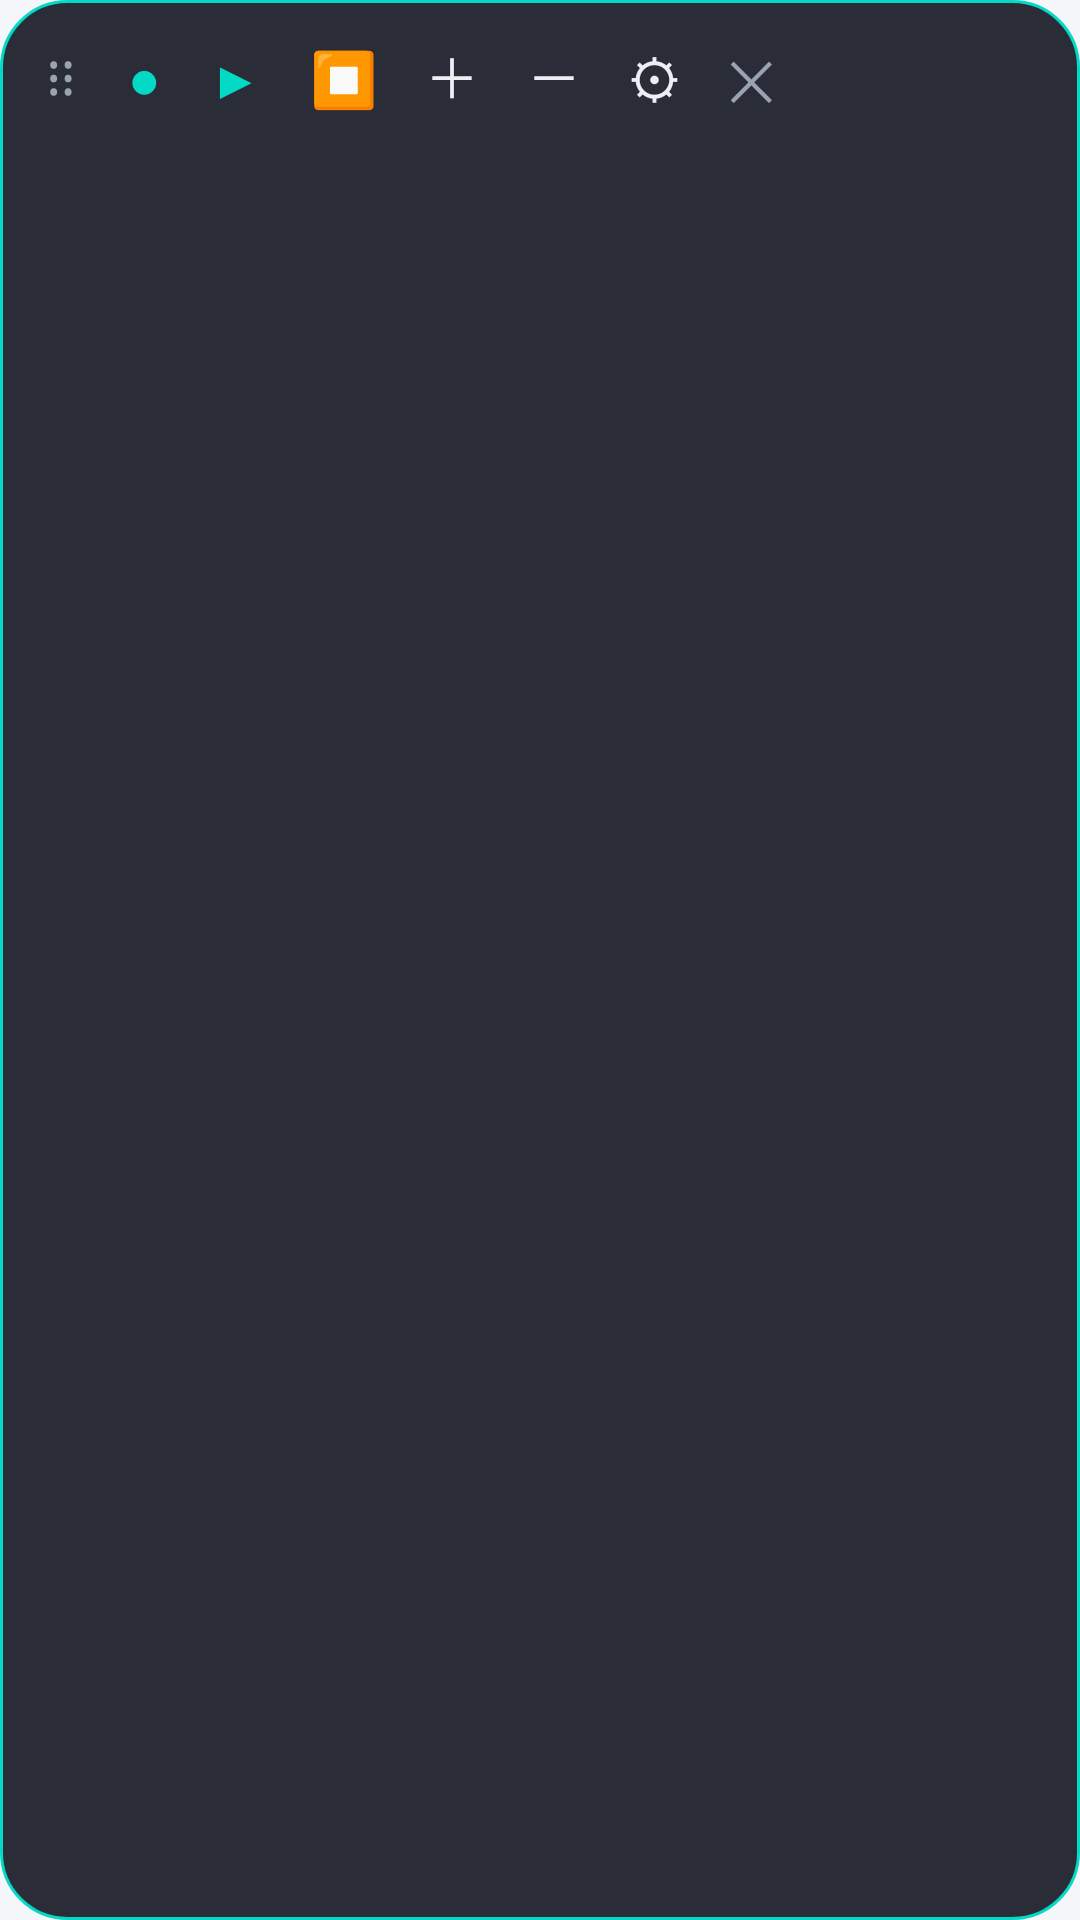

Layout XML and referenced resources for this Android screen:
<!-- AndroidManifest.xml: application theme Theme.HoldClicker -->
<!-- res/layout/overlay_control_bar.xml -->
<?xml version="1.0" encoding="utf-8"?>
<LinearLayout xmlns:android="http://schemas.android.com/apk/res/android"
    android:layout_width="wrap_content"
    android:layout_height="wrap_content"
    android:background="@drawable/bg_control_bar"
    android:orientation="horizontal"
    android:paddingStart="6dp"
    android:paddingEnd="6dp"
    android:paddingTop="4dp"
    android:paddingBottom="4dp">

    <TextView
        android:id="@+id/btnDrag"
        android:layout_width="wrap_content"
        android:layout_height="wrap_content"
        android:padding="8dp"
        android:text="⠿"
        android:textColor="#9AA3B2"
        android:textSize="18sp" />

    <TextView
        android:id="@+id/txtStatus"
        android:layout_width="wrap_content"
        android:layout_height="wrap_content"
        android:padding="8dp"
        android:text="●"
        android:textColor="#03DAC5"
        android:textSize="18sp" />

    <TextView
        android:id="@+id/btnPlay"
        android:layout_width="wrap_content"
        android:layout_height="wrap_content"
        android:padding="8dp"
        android:text="▶"
        android:textColor="#03DAC5"
        android:textSize="18sp" />

    <TextView
        android:id="@+id/btnStop"
        android:layout_width="wrap_content"
        android:layout_height="wrap_content"
        android:padding="8dp"
        android:text="⏹"
        android:textColor="#FF4081"
        android:textSize="18sp" />

    <TextView
        android:id="@+id/btnAdd"
        android:layout_width="wrap_content"
        android:layout_height="wrap_content"
        android:padding="8dp"
        android:text="＋"
        android:textColor="#ECEFF4"
        android:textSize="18sp" />

    <TextView
        android:id="@+id/btnRemove"
        android:layout_width="wrap_content"
        android:layout_height="wrap_content"
        android:padding="8dp"
        android:text="－"
        android:textColor="#ECEFF4"
        android:textSize="18sp" />

    <TextView
        android:id="@+id/btnSettings"
        android:layout_width="wrap_content"
        android:layout_height="wrap_content"
        android:padding="8dp"
        android:text="⚙"
        android:textColor="#ECEFF4"
        android:textSize="18sp" />

    <TextView
        android:id="@+id/btnClose"
        android:layout_width="wrap_content"
        android:layout_height="wrap_content"
        android:padding="8dp"
        android:text="✕"
        android:textColor="#9AA3B2"
        android:textSize="18sp" />
</LinearLayout>
<!-- resources referenced by this layout -->
<resources>
  <!-- drawable bg_control_bar (drawable) -->
  <shape xmlns:android="http://schemas.android.com/apk/res/android"
      android:shape="rectangle">
      <solid android:color="#E6151823" />
      <corners android:radius="22dp" />
      <stroke android:width="1dp" android:color="#03DAC5" />
  </shape>
  <style name="Theme.HoldClicker" parent="Theme.MaterialComponents.DayNight.NoActionBar">
          <item name="accentMain">@color/teal</item>
          <item name="accentSecondary">@color/pink</item>
  
          <item name="colorPrimary">?attr/accentMain</item>
          <item name="colorPrimaryVariant">@color/tealDark</item>
          <item name="colorOnPrimary">@color/bg</item>
          <item name="colorSecondary">?attr/accentSecondary</item>
          <item name="colorSecondaryVariant">?attr/accentSecondary</item>
  
          <item name="android:colorBackground">@color/bg</item>
          <item name="android:windowBackground">@color/bg</item>
          <item name="android:statusBarColor">@color/bg</item>
          <item name="android:navigationBarColor">@color/bg</item>
          <item name="android:textColor">@color/textMain</item>
      </style>
  <color name="teal">#00897B</color>
  <color name="pink">#D81B60</color>
  <color name="tealDark">#00695C</color>
  <color name="bg">#F4F6F9</color>
  <color name="textMain">#1A1C22</color>
</resources>
